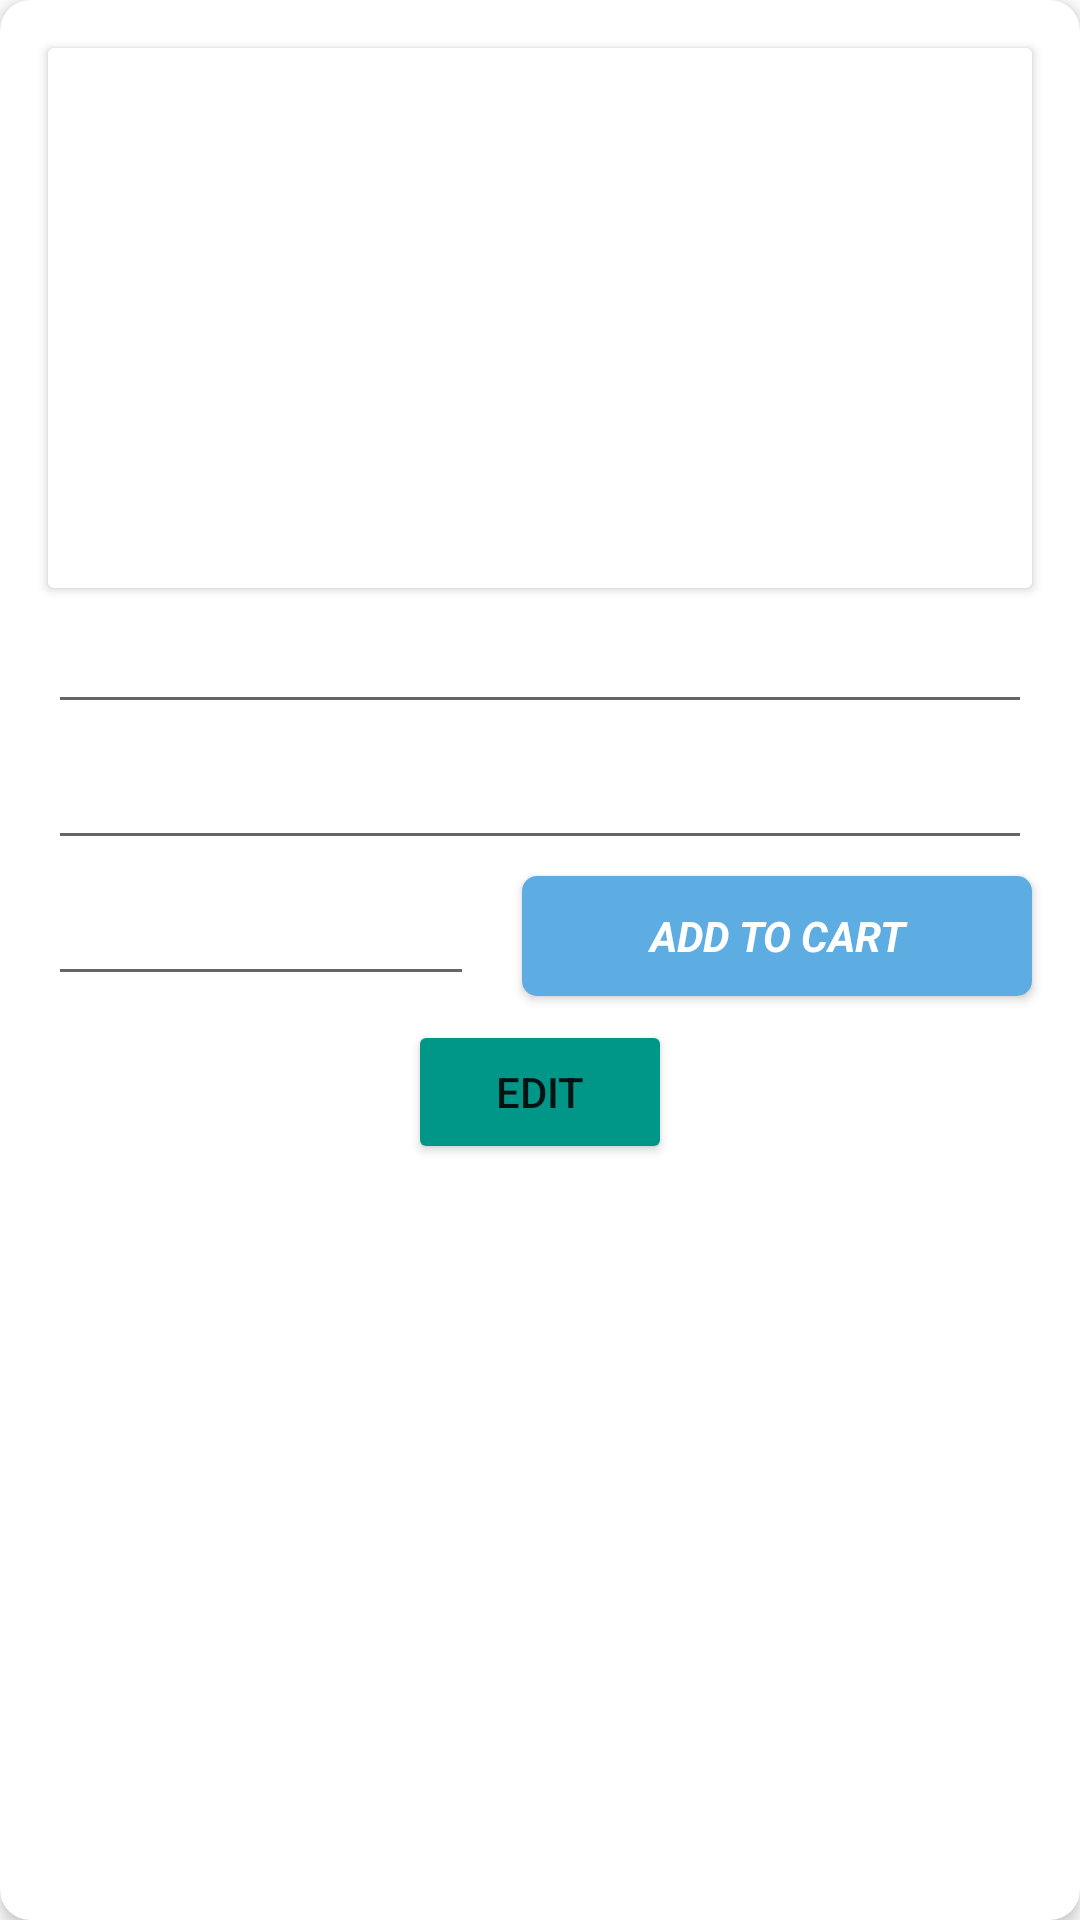

Produce the Android XML layout that renders to this screen, including the resource entries it uses.
<!-- AndroidManifest.xml: application theme Theme.MyApp -->
<!-- res/layout/word_item.xml -->
<?xml version="1.0" encoding="utf-8"?>
<androidx.cardview.widget.CardView
        xmlns:android="http://schemas.android.com/apk/res/android"
        xmlns:tools="http://schemas.android.com/tools"
        android:layout_width="match_parent"
        android:layout_height="wrap_content"
        android:layout_margin="10dp"
        xmlns:app="http://schemas.android.com/apk/res-auto"
        app:cardCornerRadius="10dp"
        android:minHeight="70dp"
        app:cardElevation="3dp">

    <LinearLayout
            android:layout_width="match_parent"
            android:layout_height="wrap_content"
            android:orientation="vertical"
            android:id="@+id/linear_layout">


        <androidx.constraintlayout.widget.ConstraintLayout
                android:layout_width="match_parent"
                android:layout_height="match_parent">
            <TextView
                    android:text="ADD TO CART"
                    android:layout_width="170dp"
                    android:layout_height="40dp" android:id="@+id/btnCart"
                    android:layout_marginEnd="16dp"
                    app:layout_constraintEnd_toEndOf="parent"
                    app:layout_constraintBottom_toBottomOf="@+id/price" android:textStyle="bold|italic"
                    app:flow_horizontalAlign="start" app:flow_verticalAlign="baseline"
                    android:textColor="@color/white" android:textSize="14sp"
                    android:gravity="center_horizontal|center_vertical" android:linksClickable="false"
                    android:elevation="2dp" android:background="@drawable/myrect"
                    app:layout_constraintStart_toEndOf="@+id/price"/>
            <ImageView
                    android:background="@drawable/myrect2"
                    android:layout_width="0dp"
                    android:elevation="2dp"
                    android:layout_height="180dp" tools:srcCompat="@tools:sample/avatars"
                    android:id="@+id/image"
                    app:layout_constraintStart_toStartOf="parent" android:layout_marginStart="16dp"
                    android:layout_marginEnd="16dp" app:layout_constraintEnd_toEndOf="parent"
                    app:layout_constraintTop_toTopOf="parent" android:layout_marginTop="16dp"/>
            <com.google.android.material.textfield.TextInputEditText
                    android:layout_width="0dp"
                    android:layout_height="wrap_content" android:id="@+id/name"
                    android:layout_marginTop="4dp"
                    app:layout_constraintTop_toBottomOf="@+id/image" app:layout_constraintStart_toStartOf="parent"
                    app:layout_constraintEnd_toEndOf="parent" android:layout_marginStart="16dp"
                    android:layout_marginEnd="16dp" android:textStyle="bold|italic"/>
            <com.google.android.material.textfield.TextInputEditText
                    android:layout_width="0dp"
                    android:layout_height="wrap_content" android:id="@+id/brand"
                    app:layout_constraintStart_toStartOf="parent"
                    android:layout_marginStart="16dp"
                    android:layout_marginTop="4dp" app:layout_constraintTop_toBottomOf="@+id/name"
                    android:textStyle="italic" android:textColor="#000000"
                    app:layout_constraintHorizontal_chainStyle="spread" android:layout_marginEnd="16dp"
                    app:layout_constraintEnd_toEndOf="parent"/>
            <com.google.android.material.textfield.TextInputEditText
                    android:layout_width="0dp"
                    android:layout_height="wrap_content" android:id="@+id/price"
                    app:layout_constraintStart_toStartOf="parent"
                    android:layout_marginStart="16dp"
                    android:layout_marginTop="4dp" app:layout_constraintTop_toBottomOf="@+id/brand"
                    app:layout_constraintHorizontal_chainStyle="spread"
                    android:textStyle="bold"
                    android:inputType="numberDecimal" app:layout_constraintEnd_toStartOf="@+id/btnCart"
                    android:layout_marginEnd="16dp"/>
            <Button
                    android:text="Edit"
                    android:layout_width="wrap_content"
                    android:layout_height="wrap_content" android:id="@+id/btnEdit"
                    android:layout_marginTop="8dp"
                    app:layout_constraintTop_toBottomOf="@+id/btnCart" app:layout_constraintStart_toStartOf="parent"
                    android:layout_marginStart="16dp" android:layout_marginEnd="16dp"
                    app:layout_constraintEnd_toEndOf="parent" android:backgroundTint="#009688"
                    app:layout_constraintBottom_toBottomOf="parent"/>
        </androidx.constraintlayout.widget.ConstraintLayout>

    </LinearLayout>

</androidx.cardview.widget.CardView>
<!-- resources referenced by this layout -->
<resources>
  <color name="white">#FFFFFFFF</color>
  <!-- drawable myrect (drawable) -->
  <shape xmlns:android="http://schemas.android.com/apk/res/android"
         android:shape="rectangle">
      <solid android:color="@color/rippleColor" />
      <corners android:radius="5dp" />
  </shape>
  <!-- drawable myrect2 (drawable) -->
  <shape xmlns:android="http://schemas.android.com/apk/res/android"
         android:shape="rectangle">
      <solid android:color="@color/white" />
      <corners android:radius="2dp" />
  </shape>
  <style name="Theme.MyApp" parent="Theme.MaterialComponents.DayNight.DarkActionBar">
          
          <item name="colorPrimary">@color/purple_500</item>
          <item name="colorPrimaryVariant">@color/purple_700</item>
          <item name="colorOnPrimary">@color/white</item>
          
          <item name="colorSecondary">@color/teal_200</item>
          <item name="colorSecondaryVariant">@color/teal_700</item>
          <item name="colorOnSecondary">@color/black</item>
          
          <item name="android:statusBarColor" tools:targetApi="l">?attr/colorPrimaryVariant</item>
          
      </style>
  <color name="rippleColor">#5DADE2</color>
  <color name="purple_500">#21618C</color>
  <color name="purple_700">#1B4F72</color>
  <color name="teal_200">#1F618D</color>
  <color name="teal_700">#154360</color>
  <color name="black">#212F3D</color>
</resources>
